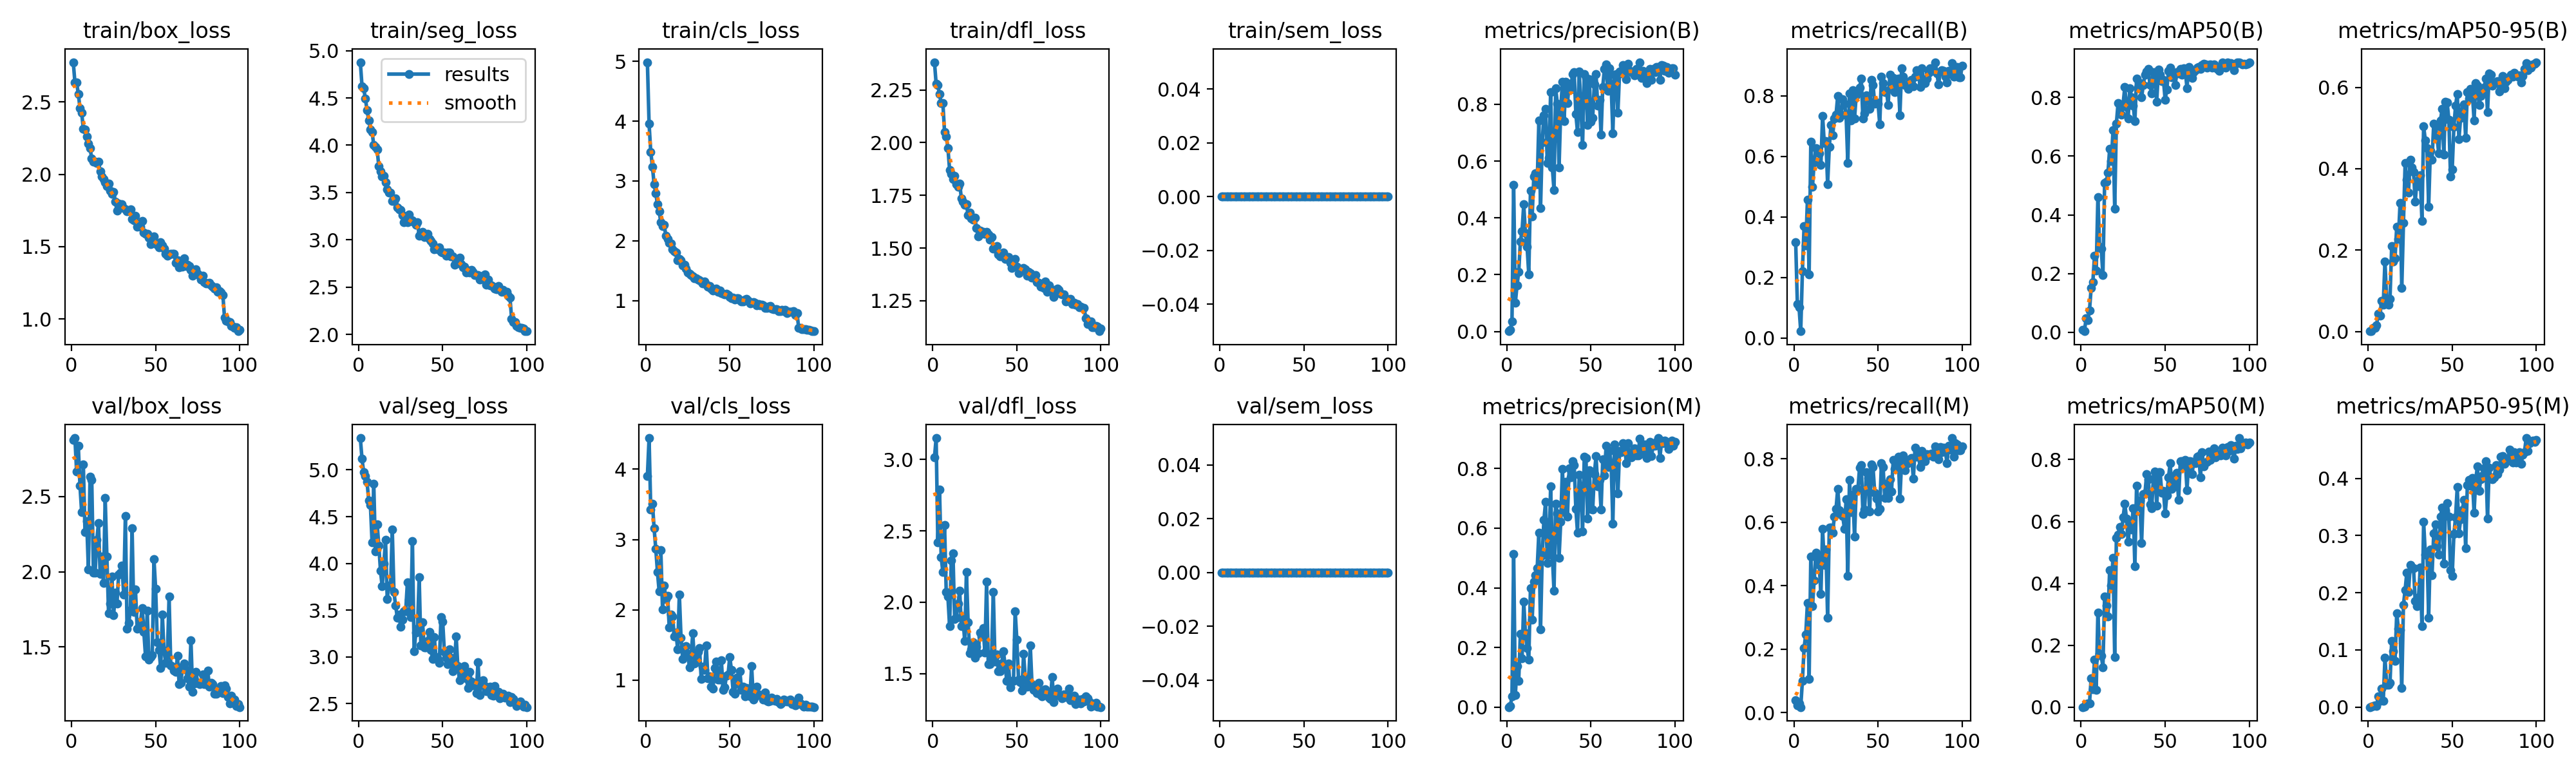

Data behind this chart, as committed beside it:
epoch, time, train/box_loss, train/seg_loss, train/cls_loss, train/dfl_loss, train/sem_loss, metrics/precision(B), metrics/recall(B), metrics/mAP50(B), metrics/mAP50-95(B), metrics/precision(M), metrics/recall(M), metrics/mAP50(M), metrics/mAP50-95(M), val/box_loss, val/seg_loss, val/cls_loss, val/dfl_loss, val/sem_loss, lr/pg0, lr/pg1, lr/pg2
1, 10.94, 2.775, 4.878, 4.985, 2.382, 0, 0.00103, 0.3167, 0.00806, 0.00165, 0.00014, 0.03857, 3e-05, 0, 2.875, 5.341, 3.902, 3.014, 0, 0.0005506, 0.0005506, 0.0005506
2, 17.16, 2.635, 4.626, 3.953, 2.279, 0, 0.00545, 0.1134, 0.004, 0.00089, 0.00278, 0.02269, 0.00128, 0.00023, 2.887, 5.119, 4.444, 3.15, 0, 0.001095, 0.001095, 0.001095
3, 23.25, 2.637, 4.601, 3.488, 2.273, 0, 0.036, 0.1023, 0.04803, 0.00924, 0.03582, 0.02841, 0.01059, 0.00172, 2.666, 4.973, 3.425, 2.418, 0, 0.001629, 0.001629, 0.001629
4, 29.31, 2.556, 4.494, 3.237, 2.229, 0, 0.5175, 0.02273, 0.04074, 0.00978, 0.5131, 0.01705, 0.01097, 0.00256, 2.837, 4.935, 3.513, 2.792, 0, 0.001617, 0.001617, 0.001617
5, 35.61, 2.459, 4.371, 2.945, 2.188, 0, 0.1004, 0.2202, 0.07392, 0.01586, 0.04048, 0.09988, 0.01083, 0.00143, 2.573, 4.874, 3.158, 2.315, 0, 0.001601, 0.001601, 0.001601
6, 41.74, 2.427, 4.262, 2.791, 2.187, 0, 0.1627, 0.37, 0.1512, 0.04327, 0.1386, 0.2033, 0.09403, 0.01902, 2.394, 4.672, 2.865, 2.211, 0, 0.001584, 0.001584, 0.001584
7, 47.81, 2.312, 4.167, 2.606, 2.051, 0, 0.2092, 0.3052, 0.1703, 0.03856, 0.08814, 0.2464, 0.05681, 0.01051, 2.711, 4.626, 2.534, 2.542, 0, 0.001568, 0.001568, 0.001568
8, 53.89, 2.311, 4.136, 2.493, 2.028, 0, 0.3165, 0.4574, 0.261, 0.07544, 0.2447, 0.3451, 0.1525, 0.03214, 2.263, 4.224, 2.263, 2.071, 0, 0.001551, 0.001551, 0.001551
9, 59.93, 2.261, 4.004, 2.305, 1.975, 0, 0.3538, 0.21, 0.2095, 0.06679, 0.1636, 0.1067, 0.05653, 0.01101, 2.336, 4.849, 2.847, 2.038, 0, 0.001535, 0.001535, 0.001535
10, 66.01, 2.211, 3.98, 2.24, 1.871, 0, 0.4476, 0.6491, 0.4599, 0.1726, 0.354, 0.4916, 0.3064, 0.08691, 2.016, 4.128, 2.008, 1.832, 0, 0.001518, 0.001518, 0.001518
11, 72.08, 2.179, 3.954, 2.263, 1.853, 0, 0.3457, 0.5007, 0.2924, 0.08025, 0.2484, 0.3357, 0.1724, 0.03906, 2.63, 4.418, 2.347, 2.291, 0, 0.001502, 0.001502, 0.001502
12, 78.23, 2.108, 3.778, 2.082, 1.827, 0, 0.2984, 0.5814, 0.2845, 0.06651, 0.1975, 0.4157, 0.1659, 0.03906, 2.61, 4.193, 2.154, 2.342, 0, 0.001485, 0.001485, 0.001485
13, 84.3, 2.087, 3.727, 2.031, 1.841, 0, 0.201, 0.6265, 0.1953, 0.08075, 0.1587, 0.5041, 0.1295, 0.04264, 1.992, 3.92, 2.203, 1.882, 0, 0.001469, 0.001469, 0.001469
14, 90.35, 2.088, 3.671, 1.963, 1.803, 0, 0.4961, 0.6197, 0.5085, 0.2094, 0.3995, 0.4845, 0.3575, 0.1156, 1.993, 3.753, 1.751, 1.89, 0, 0.001452, 0.001452, 0.001452
15, 96.41, 2.077, 3.674, 1.95, 1.79, 0, 0.4062, 0.6097, 0.5142, 0.172, 0.2934, 0.4645, 0.3286, 0.09772, 2.212, 3.996, 1.936, 1.99, 0, 0.001436, 0.001436, 0.001436
16, 102.5, 2.086, 3.611, 1.86, 1.807, 0, 0.5459, 0.5732, 0.5439, 0.1806, 0.4203, 0.3736, 0.2924, 0.08127, 2.322, 4.253, 1.904, 2.081, 0, 0.001419, 0.001419, 0.001419
17, 108.6, 2.02, 3.531, 1.826, 1.735, 0, 0.5572, 0.7333, 0.6251, 0.2577, 0.4429, 0.5783, 0.4437, 0.1646, 1.985, 3.62, 1.617, 1.834, 0, 0.001403, 0.001403, 0.001403
18, 114.6, 1.984, 3.502, 1.804, 1.72, 0, 0.5179, 0.6448, 0.5822, 0.2281, 0.4649, 0.4653, 0.3935, 0.137, 2.101, 3.762, 1.68, 1.881, 0, 0.001386, 0.001386, 0.001386
19, 120.7, 1.967, 3.496, 1.678, 1.706, 0, 0.7427, 0.6503, 0.6876, 0.3168, 0.5854, 0.5132, 0.482, 0.1351, 1.924, 3.755, 1.439, 1.727, 0, 0.00137, 0.00137, 0.00137
20, 126.9, 1.943, 3.412, 1.695, 1.707, 0, 0.4341, 0.5086, 0.4218, 0.1065, 0.2603, 0.2987, 0.1618, 0.0336, 2.49, 4.365, 2.221, 2.212, 0, 0.001353, 0.001353, 0.001353
21, 132.9, 1.918, 3.413, 1.674, 1.657, 0, 0.6658, 0.6324, 0.7114, 0.2664, 0.51, 0.5837, 0.5465, 0.1789, 2.1, 3.691, 1.601, 1.861, 0, 0.001337, 0.001337, 0.001337
22, 139, 1.935, 3.438, 1.587, 1.67, 0, 0.7612, 0.7038, 0.7798, 0.4134, 0.6279, 0.5827, 0.5566, 0.2048, 1.725, 3.548, 1.301, 1.641, 0, 0.00132, 0.00132, 0.00132
23, 145.1, 1.888, 3.342, 1.599, 1.64, 0, 0.7837, 0.6702, 0.7452, 0.3733, 0.6876, 0.5675, 0.5831, 0.2351, 1.788, 3.422, 1.402, 1.668, 0, 0.001304, 0.001304, 0.001304
24, 151.1, 1.865, 3.323, 1.534, 1.636, 0, 0.5943, 0.7243, 0.741, 0.3421, 0.4838, 0.6166, 0.56, 0.2016, 1.97, 3.454, 1.481, 1.72, 0, 0.001287, 0.001287, 0.001287
25, 157.2, 1.879, 3.313, 1.471, 1.644, 0, 0.6107, 0.7379, 0.7773, 0.4215, 0.5197, 0.6415, 0.613, 0.2487, 1.71, 3.321, 1.371, 1.613, 0, 0.001271, 0.001271, 0.001271
26, 163.4, 1.811, 3.259, 1.447, 1.595, 0, 0.8432, 0.7997, 0.8349, 0.4037, 0.741, 0.7048, 0.6576, 0.2431, 1.859, 3.398, 1.185, 1.686, 0, 0.001254, 0.001254, 0.001254
27, 169.4, 1.75, 3.187, 1.423, 1.556, 0, 0.5775, 0.7266, 0.7678, 0.3918, 0.5093, 0.637, 0.6098, 0.2424, 1.789, 3.486, 1.353, 1.642, 0, 0.001238, 0.001238, 0.001238
28, 175.5, 1.797, 3.198, 1.409, 1.583, 0, 0.4979, 0.7386, 0.7287, 0.3187, 0.3896, 0.6284, 0.5337, 0.1851, 1.98, 3.49, 1.665, 1.787, 0, 0.001221, 0.001221, 0.001221
29, 181.5, 1.778, 3.187, 1.368, 1.568, 0, 0.8563, 0.7891, 0.8318, 0.3696, 0.6821, 0.6188, 0.59, 0.1762, 1.994, 3.797, 1.237, 1.758, 0, 0.001205, 0.001205, 0.001205
30, 187.6, 1.793, 3.271, 1.376, 1.577, 0, 0.8026, 0.7739, 0.8015, 0.3565, 0.6499, 0.5789, 0.5748, 0.1923, 2.041, 3.613, 1.254, 1.818, 0, 0.001188, 0.001188, 0.001188
31, 193.7, 1.767, 3.2, 1.346, 1.569, 0, 0.5774, 0.7368, 0.7727, 0.3843, 0.4998, 0.6716, 0.6424, 0.2444, 1.847, 3.426, 1.403, 1.649, 0, 0.001172, 0.001172, 0.001172
32, 199.7, 1.758, 3.209, 1.342, 1.577, 0, 0.7802, 0.5793, 0.7183, 0.2714, 0.6213, 0.4302, 0.4544, 0.1411, 2.369, 4.242, 1.456, 2.143, 0, 0.001155, 0.001155, 0.001155
33, 205.8, 1.746, 3.186, 1.323, 1.565, 0, 0.8794, 0.8093, 0.8644, 0.5048, 0.7985, 0.7324, 0.7149, 0.3239, 1.621, 3.061, 1.018, 1.567, 0, 0.001139, 0.001139, 0.001139
34, 212, 1.749, 3.156, 1.292, 1.54, 0, 0.7409, 0.7189, 0.8326, 0.4697, 0.6544, 0.6325, 0.6489, 0.267, 1.661, 3.259, 1.192, 1.566, 0, 0.001122, 0.001122, 0.001122
35, 218, 1.759, 3.184, 1.322, 1.553, 0, 0.8795, 0.8185, 0.848, 0.4509, 0.7556, 0.6868, 0.6685, 0.2709, 1.746, 3.301, 1.143, 1.638, 0, 0.001106, 0.001106, 0.001106
36, 224.1, 1.691, 3.045, 1.27, 1.496, 0, 0.8044, 0.7253, 0.7996, 0.3068, 0.6395, 0.5541, 0.5295, 0.1567, 2.289, 3.856, 1.491, 2.073, 0, 0.001089, 0.001089, 0.001089
37, 230.2, 1.68, 3.064, 1.236, 1.496, 0, 0.872, 0.8014, 0.843, 0.4448, 0.8017, 0.7043, 0.6881, 0.2757, 1.731, 3.12, 1.024, 1.584, 0, 0.001073, 0.001073, 0.001073
38, 236.2, 1.711, 3.083, 1.247, 1.509, 0, 0.8523, 0.8162, 0.8771, 0.4219, 0.7714, 0.703, 0.6909, 0.2304, 1.882, 3.372, 1.05, 1.635, 0, 0.001056, 0.001056, 0.001056
39, 242.3, 1.639, 3.032, 1.206, 1.471, 0, 0.9059, 0.8268, 0.8881, 0.5103, 0.8234, 0.7708, 0.7524, 0.3035, 1.623, 3.101, 0.9022, 1.518, 0, 0.00104, 0.00104, 0.00104
40, 248.4, 1.64, 3.044, 1.167, 1.461, 0, 0.9142, 0.858, 0.8972, 0.504, 0.8116, 0.7803, 0.7371, 0.3196, 1.632, 3.105, 0.8759, 1.515, 0, 0.001023, 0.001023, 0.001023
41, 254.5, 1.636, 3.062, 1.192, 1.473, 0, 0.7656, 0.7246, 0.8417, 0.4767, 0.664, 0.6261, 0.6552, 0.2812, 1.669, 3.171, 1.176, 1.572, 0, 0.001007, 0.001007, 0.001007
42, 260.5, 1.679, 3.01, 1.205, 1.478, 0, 0.702, 0.7423, 0.8127, 0.4375, 0.5851, 0.6396, 0.6425, 0.2665, 1.757, 3.27, 1.262, 1.654, 0, 0.0009904, 0.0009904, 0.0009904
43, 266.6, 1.598, 2.988, 1.148, 1.45, 0, 0.9166, 0.8024, 0.8863, 0.5183, 0.7786, 0.7568, 0.7391, 0.3326, 1.6, 3.072, 1.007, 1.562, 0, 0.0009739, 0.0009739, 0.0009739
44, 272.6, 1.587, 2.962, 1.165, 1.455, 0, 0.7918, 0.7878, 0.8704, 0.5468, 0.7314, 0.7391, 0.7624, 0.3488, 1.437, 2.982, 1.003, 1.449, 0, 0.0009574, 0.0009574, 0.0009574
45, 278.7, 1.589, 2.899, 1.126, 1.458, 0, 0.6576, 0.7581, 0.785, 0.4351, 0.5899, 0.6331, 0.6507, 0.2507, 1.739, 3.209, 1.283, 1.569, 0, 0.0009409, 0.0009409, 0.0009409
46, 284.7, 1.56, 2.905, 1.11, 1.43, 0, 0.9061, 0.8521, 0.8942, 0.5649, 0.8391, 0.7823, 0.7583, 0.3444, 1.416, 2.998, 0.8636, 1.404, 0, 0.0009244, 0.0009244, 0.0009244
47, 290.9, 1.517, 2.9, 1.099, 1.406, 0, 0.8941, 0.8365, 0.8762, 0.5625, 0.8358, 0.773, 0.7593, 0.3571, 1.433, 2.975, 0.8947, 1.446, 0, 0.0009078, 0.0009078, 0.0009078
48, 297, 1.541, 2.918, 1.118, 1.421, 0, 0.7279, 0.7741, 0.8544, 0.5208, 0.6314, 0.6924, 0.6923, 0.3328, 1.445, 2.939, 1.063, 1.447, 0, 0.0008913, 0.0008913, 0.0008913
49, 303, 1.571, 2.873, 1.089, 1.448, 0, 0.8895, 0.7781, 0.8604, 0.3815, 0.7945, 0.6745, 0.6999, 0.2397, 2.085, 3.424, 1.081, 1.938, 0, 0.0008748, 0.0008748, 0.0008748
50, 309, 1.519, 2.866, 1.064, 1.411, 0, 0.738, 0.7753, 0.7919, 0.3985, 0.6653, 0.6328, 0.6263, 0.2296, 1.887, 3.377, 1.33, 1.736, 0, 0.0008583, 0.0008583, 0.0008583
51, 315.1, 1.511, 2.868, 1.038, 1.382, 0, 0.7524, 0.7063, 0.8273, 0.5026, 0.6616, 0.6419, 0.6838, 0.3021, 1.533, 3.052, 1.143, 1.459, 0, 0.0008418, 0.0008418, 0.0008418
52, 321.1, 1.497, 2.828, 1.053, 1.396, 0, 0.8712, 0.8646, 0.891, 0.5551, 0.781, 0.7856, 0.7428, 0.3322, 1.48, 2.992, 0.8336, 1.441, 0, 0.0008253, 0.0008253, 0.0008253
53, 327.2, 1.532, 2.864, 1.021, 1.397, 0, 0.9072, 0.8429, 0.9007, 0.584, 0.8419, 0.7732, 0.7882, 0.3845, 1.362, 2.924, 0.8061, 1.382, 0, 0.0008088, 0.0008088, 0.0008088
54, 333.3, 1.509, 2.867, 1.043, 1.405, 0, 0.7953, 0.8124, 0.8679, 0.4719, 0.7396, 0.6767, 0.7058, 0.3033, 1.714, 3.078, 1.035, 1.636, 0, 0.0007923, 0.0007923, 0.0007923
55, 339.4, 1.484, 2.826, 1.043, 1.401, 0, 0.8153, 0.8173, 0.8756, 0.5253, 0.7615, 0.7205, 0.7465, 0.3283, 1.475, 2.992, 0.9539, 1.471, 0, 0.0007758, 0.0007758, 0.0007758
56, 345.4, 1.452, 2.822, 1.005, 1.369, 0, 0.6931, 0.7708, 0.8422, 0.5417, 0.6615, 0.6767, 0.7138, 0.3445, 1.395, 2.849, 1.124, 1.406, 0, 0.0007593, 0.0007593, 0.0007593
57, 351.5, 1.436, 2.736, 0.9836, 1.386, 0, 0.8622, 0.8695, 0.887, 0.558, 0.8311, 0.7345, 0.7564, 0.3624, 1.445, 2.92, 0.8603, 1.456, 0, 0.0007428, 0.0007428, 0.0007428
58, 357.6, 1.444, 2.751, 0.9883, 1.38, 0, 0.9248, 0.8299, 0.8814, 0.4754, 0.7774, 0.697, 0.669, 0.2776, 1.834, 3.223, 0.9025, 1.695, 0, 0.0007263, 0.0007263, 0.0007263
59, 363.6, 1.45, 2.798, 1.019, 1.359, 0, 0.9416, 0.8586, 0.897, 0.5877, 0.8759, 0.7955, 0.7944, 0.3887, 1.378, 2.899, 0.7676, 1.424, 0, 0.0007098, 0.0007098, 0.0007098
60, 369.7, 1.451, 2.81, 1.033, 1.361, 0, 0.848, 0.8131, 0.878, 0.5718, 0.8049, 0.7674, 0.7948, 0.3974, 1.37, 2.749, 0.8915, 1.387, 0, 0.0006933, 0.0006933, 0.0006933
... 40 more rows
